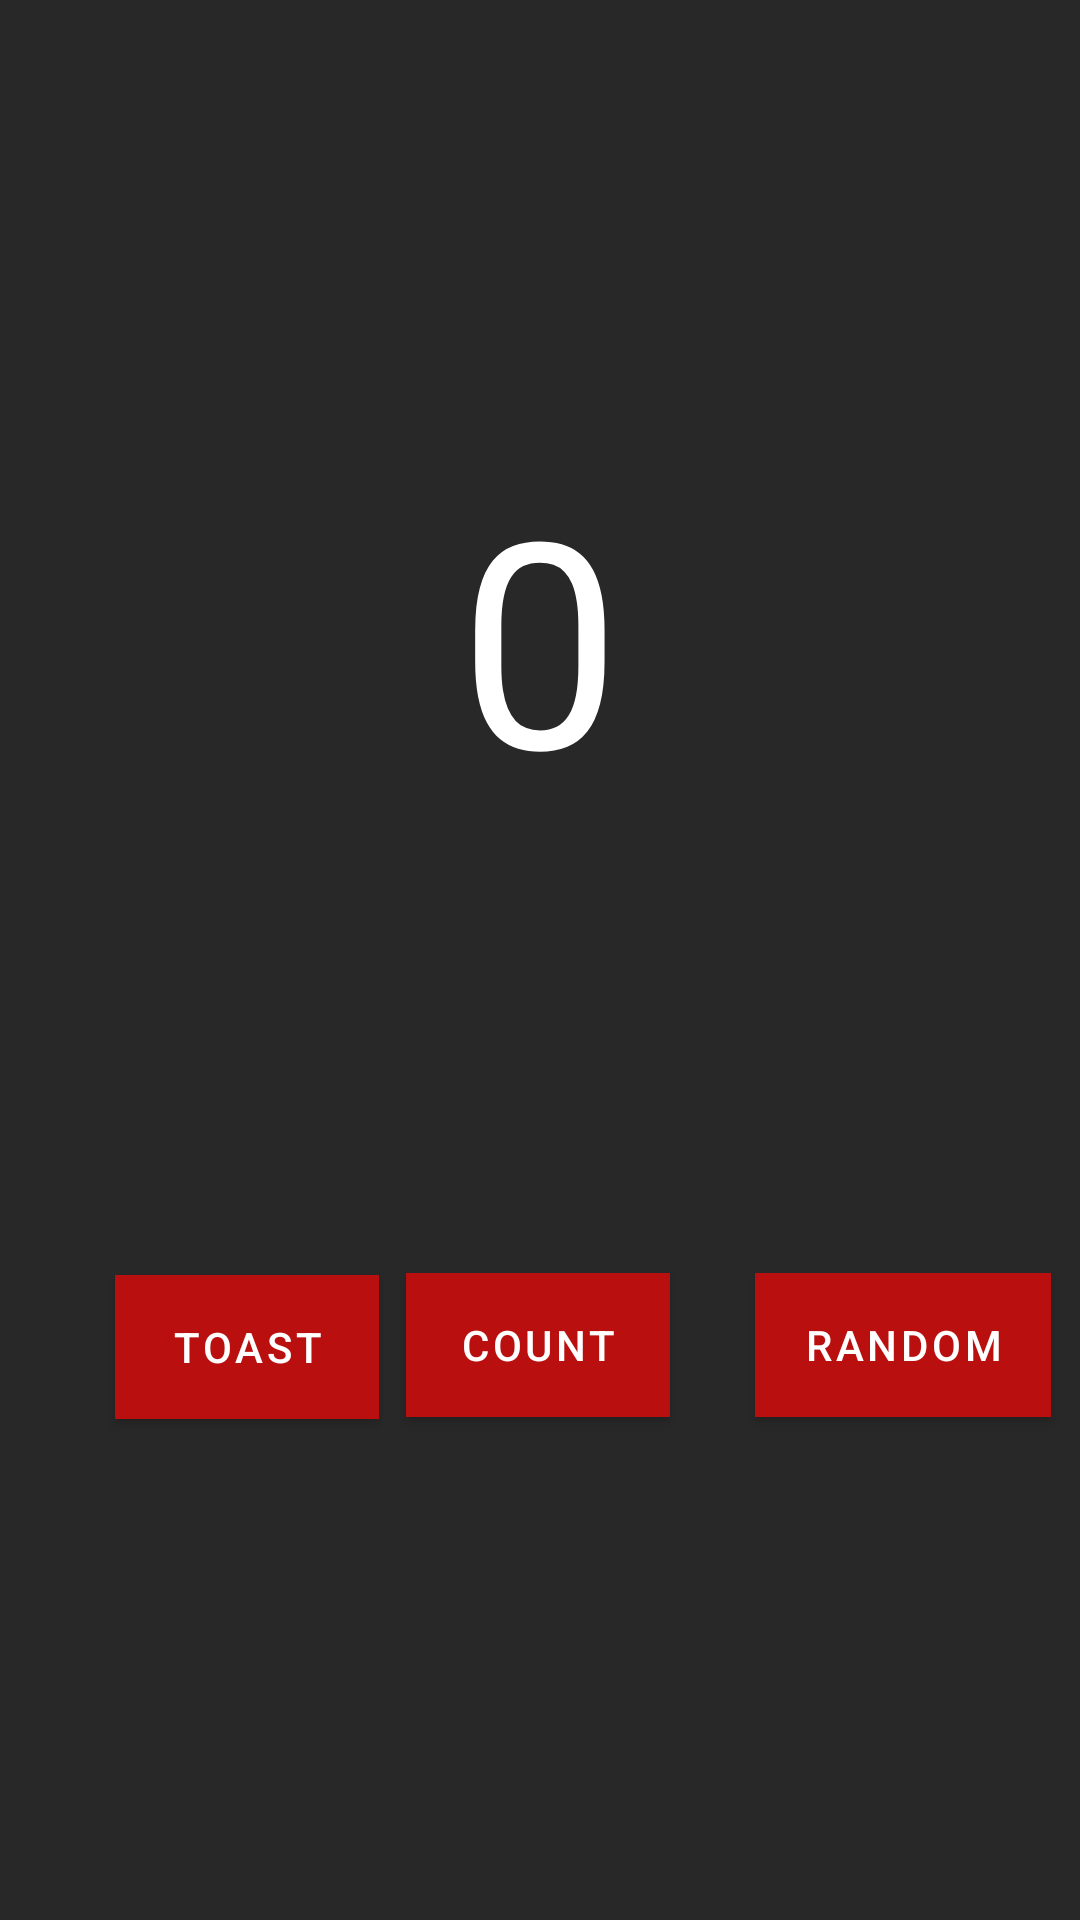

Android layout source for this screen:
<!-- AndroidManifest.xml: application theme Theme.FirstProject_Week1 -->
<!-- res/layout/fragment_first.xml -->
<?xml version="1.0" encoding="utf-8"?>
<androidx.constraintlayout.widget.ConstraintLayout xmlns:android="http://schemas.android.com/apk/res/android"
    xmlns:app="http://schemas.android.com/apk/res-auto"
    xmlns:tools="http://schemas.android.com/tools"
    android:layout_width="match_parent"
    android:layout_height="match_parent"
    android:background="#292828"
    tools:context=".FirstFragment">

    <TextView
        android:id="@+id/textview_first"
        android:layout_width="146dp"
        android:layout_height="131dp"
        android:autoText="false"
        android:gravity="center|center_vertical"
        android:text="0"
        android:textAlignment="center"
        android:textColor="#FFFFFF"
        android:textSize="96sp"
        app:layout_constraintBottom_toTopOf="@id/btnCount"
        app:layout_constraintEnd_toEndOf="parent"
        app:layout_constraintHorizontal_bias="0.498"
        app:layout_constraintStart_toStartOf="parent"
        app:layout_constraintTop_toTopOf="parent"
        tools:ignore="TextContrastCheck,TextContrastCheck" />

    <Button
        android:id="@+id/btnCount"
        android:layout_width="wrap_content"
        android:layout_height="wrap_content"
        android:background="#BC1919"
        android:gravity="center|center_vertical"
        android:text="Count"
        app:backgroundTint="#BA0F0F"
        app:layout_constraintBottom_toBottomOf="parent"
        app:layout_constraintEnd_toEndOf="parent"
        app:layout_constraintHorizontal_bias="0.498"
        app:layout_constraintStart_toStartOf="parent"
        app:layout_constraintTop_toTopOf="parent"
        app:layout_constraintVertical_bias="0.717" />

    <Button
        android:id="@+id/btnToast"
        android:layout_width="wrap_content"
        android:layout_height="wrap_content"
        android:layout_marginStart="36dp"
        android:background="#EBE8EC"
        android:focusable="true"
        android:gravity="center|center_vertical"
        android:text="Toast"
        app:backgroundTint="#BA0F0F"
        app:layout_constraintBottom_toBottomOf="parent"
        app:layout_constraintCircleRadius="50dp"
        app:layout_constraintEnd_toStartOf="@+id/btnCount"
        app:layout_constraintHorizontal_bias="0.216"
        app:layout_constraintStart_toStartOf="parent"
        app:layout_constraintTop_toTopOf="parent"
        app:layout_constraintVertical_bias="0.718"
        tools:ignore="MissingConstraints,TextContrastCheck" />

    <Button
        android:id="@+id/btnRandom"
        android:layout_width="wrap_content"
        android:layout_height="wrap_content"
        android:layout_marginStart="28dp"
        android:background="#E41C1C"
        android:focusable="true"
        android:gravity="center|center_vertical"
        android:text="Random"
        app:backgroundTint="#BA0F0F"
        app:layout_constraintBottom_toBottomOf="parent"
        app:layout_constraintEnd_toEndOf="parent"
        app:layout_constraintHorizontal_bias="0.028"
        app:layout_constraintStart_toEndOf="@+id/btnCount"
        app:layout_constraintTop_toTopOf="parent"
        app:layout_constraintVertical_bias="0.717"
        tools:ignore="MissingConstraints" />
</androidx.constraintlayout.widget.ConstraintLayout>
<!-- resources referenced by this layout -->
<resources>
  <style name="Theme.FirstProject_Week1" parent="Theme.MaterialComponents.DayNight.DarkActionBar">
          
          <item name="colorPrimary">@color/purple_500</item>
          <item name="colorPrimaryVariant">@color/purple_700</item>
          <item name="colorOnPrimary">@color/white</item>
          
          <item name="colorSecondary">@color/teal_200</item>
          <item name="colorSecondaryVariant">@color/teal_700</item>
          <item name="colorOnSecondary">@color/black</item>
          
          <item name="android:statusBarColor" tools:targetApi="l">?attr/colorPrimaryVariant</item>
          
      </style>
  <color name="purple_500">#FF6200EE</color>
  <color name="purple_700">#FF3700B3</color>
  <color name="white">#FFFFFFFF</color>
  <color name="teal_200">#FF03DAC5</color>
  <color name="teal_700">#FF018786</color>
  <color name="black">#FF000000</color>
</resources>
